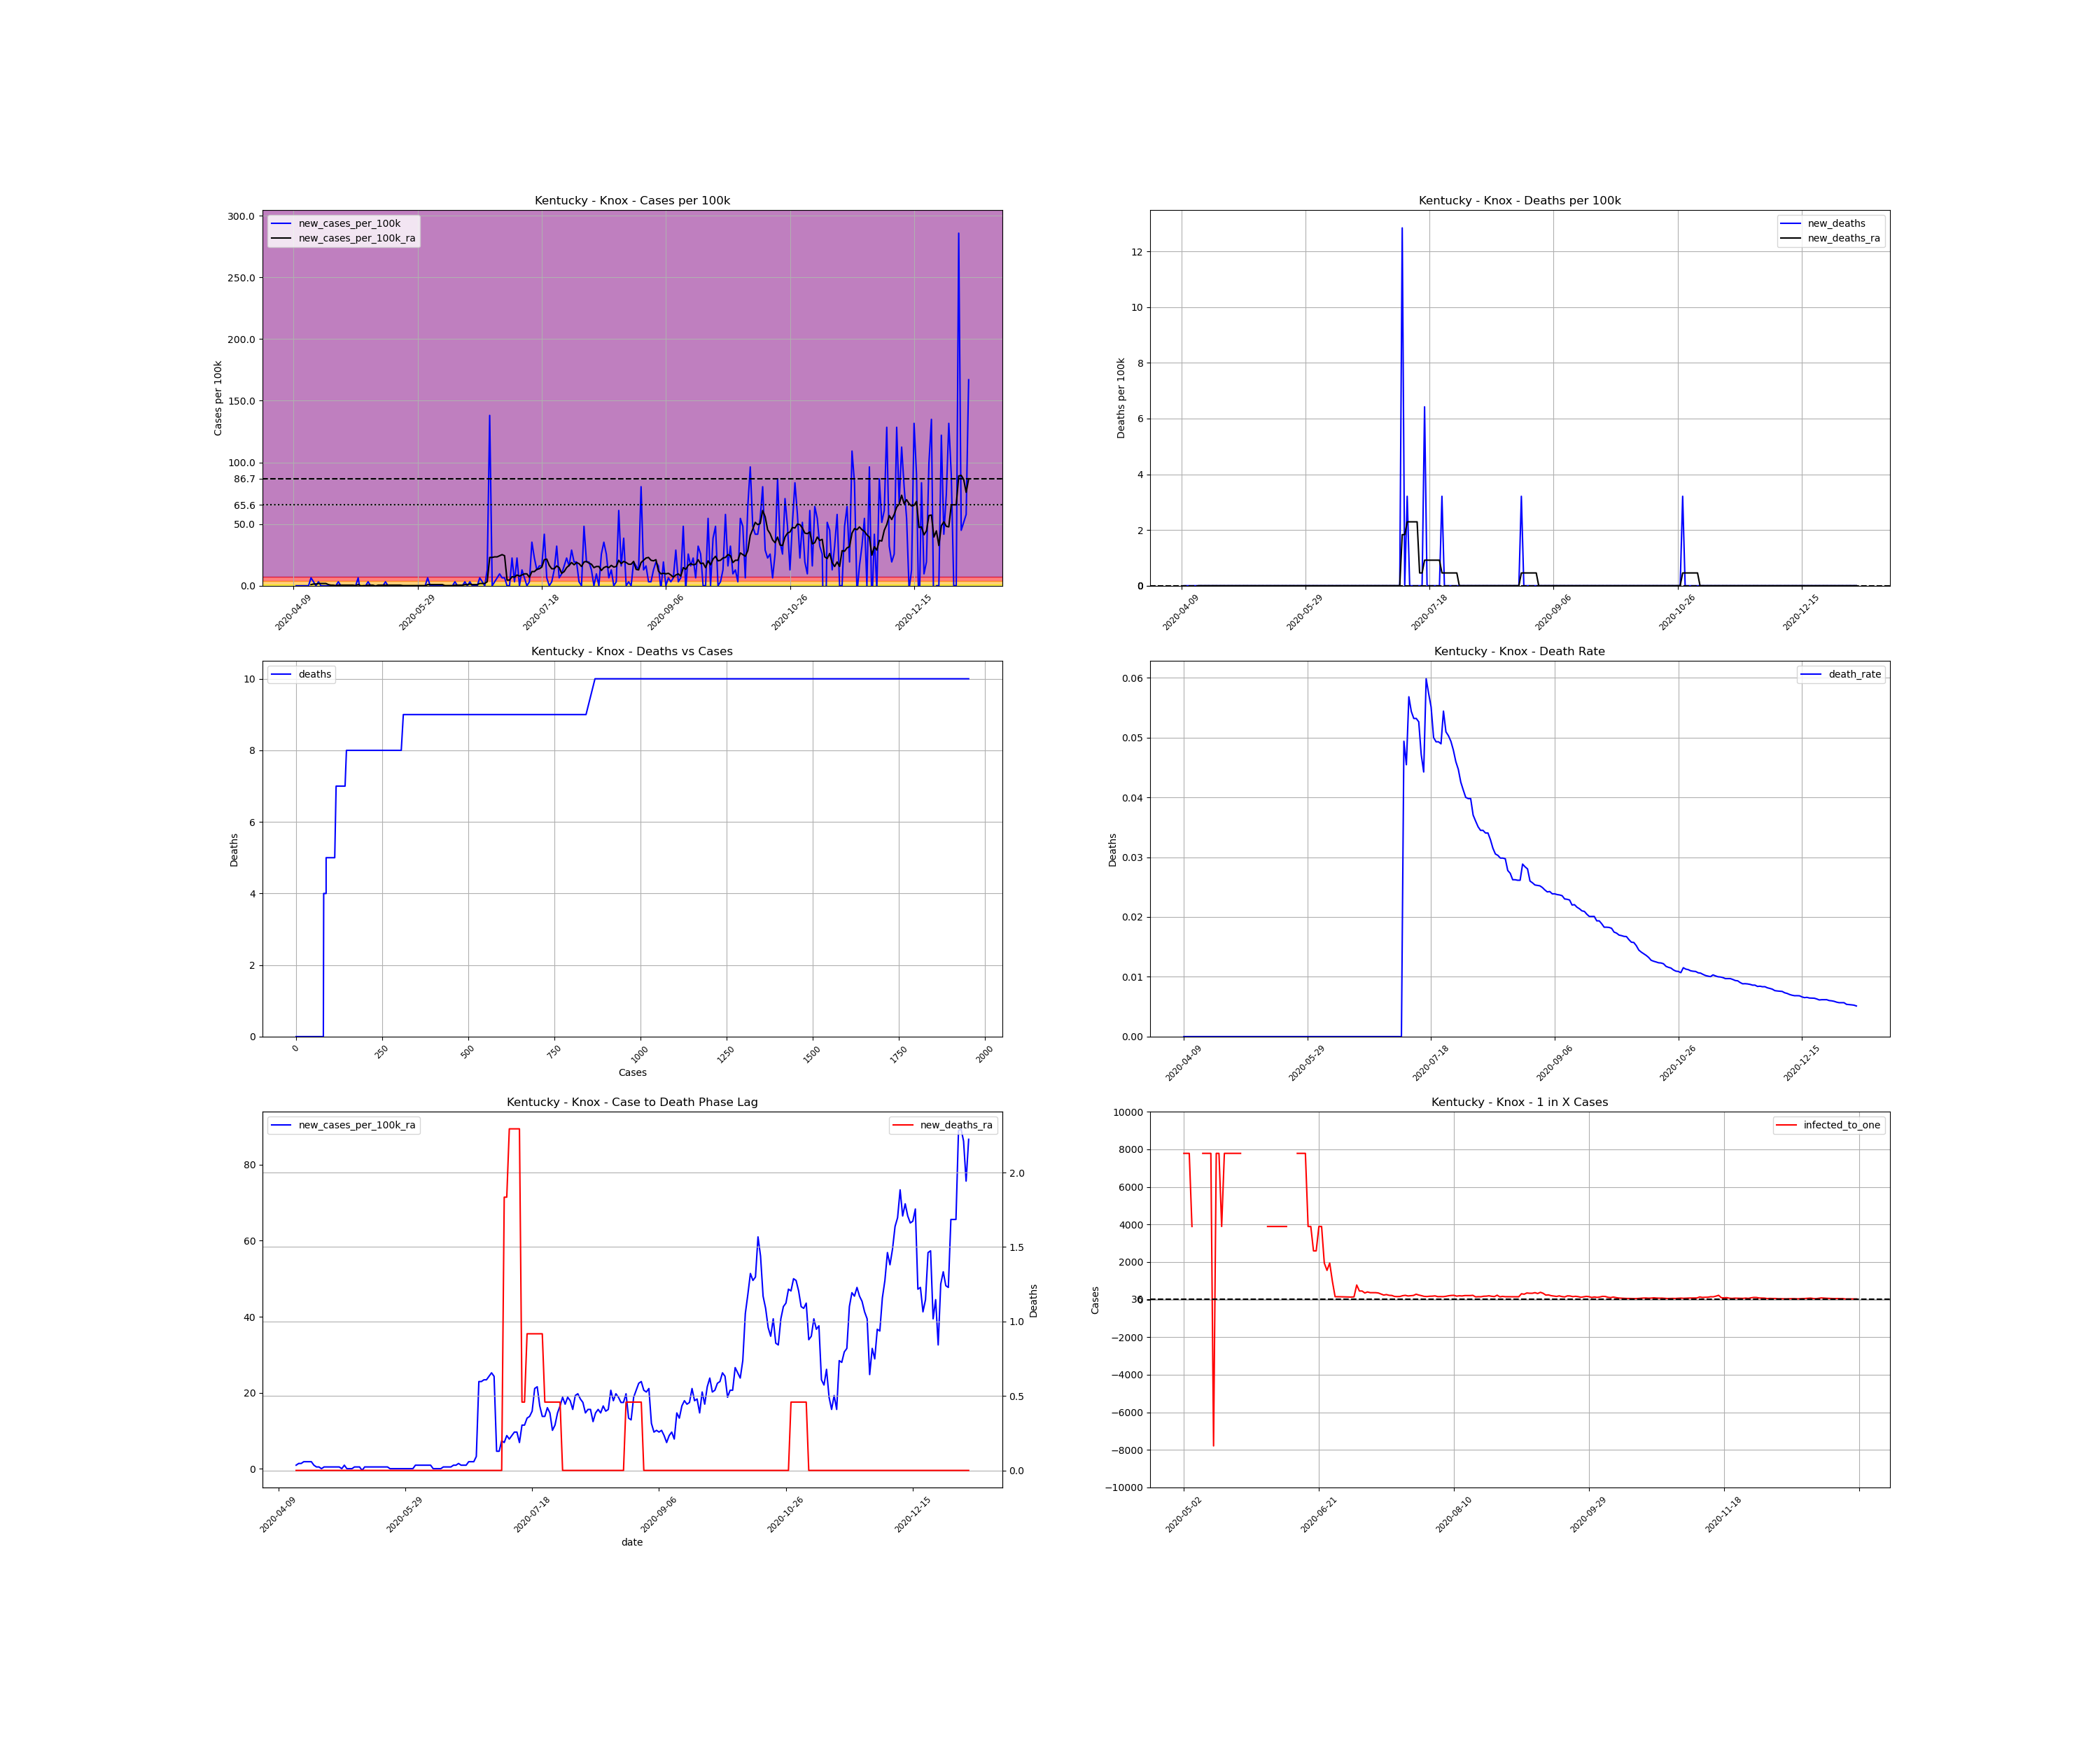

Data behind this chart, as committed beside it:
, date, county, state, fips, cases, deaths, COUNTY, STNAME, CTYNAME, POPESTIMATE2019, cases_per_100k, deaths_per_100k, death_rate, new_cases, new_cases_per_100k, new_deaths, new_cases_per_100k_ra, new_deaths_ra, active_cases, infected_to_one
736234, 2020-04-09, Knox, Kentucky, 21121, 1, 0.0, 121, Kentucky, Knox, 31145, 3.211, 0.0, 0.0, , , , , , , 
736235, 2020-04-10, Knox, Kentucky, 21121, 1, 0.0, 121, Kentucky, Knox, 31145, 3.211, 0.0, 0.0, 0.0, 0.0, 0.0, , , , 
736236, 2020-04-11, Knox, Kentucky, 21121, 1, 0.0, 121, Kentucky, Knox, 31145, 3.211, 0.0, 0.0, 0.0, 0.0, 0.0, , , , 
736237, 2020-04-12, Knox, Kentucky, 21121, 1, 0.0, 121, Kentucky, Knox, 31145, 3.211, 0.0, 0.0, 0.0, 0.0, 0.0, , , , 
736238, 2020-04-13, Knox, Kentucky, 21121, 1, 0.0, 121, Kentucky, Knox, 31145, 3.211, 0.0, 0.0, 0.0, 0.0, 0.0, , , , 
736239, 2020-04-14, Knox, Kentucky, 21121, 1, 0.0, 121, Kentucky, Knox, 31145, 3.211, 0.0, 0.0, 0.0, 0.0, 0.0, , , , 
736240, 2020-04-15, Knox, Kentucky, 21121, 1, 0.0, 121, Kentucky, Knox, 31145, 3.211, 0.0, 0.0, 0.0, 0.0, 0.0, , , , 
736241, 2020-04-16, Knox, Kentucky, 21121, 3, 0.0, 121, Kentucky, Knox, 31145, 9.632, 0.0, 0.0, 2.0, 6.422, 0.0, 0.9174, 0.0, , 
736242, 2020-04-17, Knox, Kentucky, 21121, 4, 0.0, 121, Kentucky, Knox, 31145, 12.84, 0.0, 0.0, 1.0, 3.211, 0.0, 1.376, 0.0, 3.0, 2595
736243, 2020-04-18, Knox, Kentucky, 21121, 4, 0.0, 121, Kentucky, Knox, 31145, 12.84, 0.0, 0.0, 0.0, 0.0, 0.0, 1.376, 0.0, 3.0, 2595
736244, 2020-04-19, Knox, Kentucky, 21121, 5, 0.0, 121, Kentucky, Knox, 31145, 16.05, 0.0, 0.0, 1.0, 3.211, 0.0, 1.835, 0.0, 4.0, 1947
736245, 2020-04-20, Knox, Kentucky, 21121, 5, 0.0, 121, Kentucky, Knox, 31145, 16.05, 0.0, 0.0, 0.0, 0.0, 0.0, 1.835, 0.0, 4.0, 1947
736246, 2020-04-21, Knox, Kentucky, 21121, 5, 0.0, 121, Kentucky, Knox, 31145, 16.05, 0.0, 0.0, 0.0, 0.0, 0.0, 1.835, 0.0, 4.0, 1947
736247, 2020-04-22, Knox, Kentucky, 21121, 5, 0.0, 121, Kentucky, Knox, 31145, 16.05, 0.0, 0.0, 0.0, 0.0, 0.0, 1.835, 0.0, 4.0, 1947
736248, 2020-04-23, Knox, Kentucky, 21121, 5, 0.0, 121, Kentucky, Knox, 31145, 16.05, 0.0, 0.0, 0.0, 0.0, 0.0, 0.9174, 0.0, 4.0, 1947
736249, 2020-04-24, Knox, Kentucky, 21121, 5, 0.0, 121, Kentucky, Knox, 31145, 16.05, 0.0, 0.0, 0.0, 0.0, 0.0, 0.4587, 0.0, 2.0, 3893
736250, 2020-04-25, Knox, Kentucky, 21121, 5, 0.0, 121, Kentucky, Knox, 31145, 16.05, 0.0, 0.0, 0.0, 0.0, 0.0, 0.4587, 0.0, 1.0, 7786
736251, 2020-04-26, Knox, Kentucky, 21121, 5, 0.0, 121, Kentucky, Knox, 31145, 16.05, 0.0, 0.0, 0.0, 0.0, 0.0, 0.0, 0.0, 1.0, 7786
736252, 2020-04-27, Knox, Kentucky, 21121, 6, 0.0, 121, Kentucky, Knox, 31145, 19.26, 0.0, 0.0, 1.0, 3.211, 0.0, 0.4587, 0.0, 1.0, 7786
736253, 2020-04-28, Knox, Kentucky, 21121, 6, 0.0, 121, Kentucky, Knox, 31145, 19.26, 0.0, 0.0, 0.0, 0.0, 0.0, 0.4587, 0.0, 1.0, 7786
736254, 2020-04-29, Knox, Kentucky, 21121, 6, 0.0, 121, Kentucky, Knox, 31145, 19.26, 0.0, 0.0, 0.0, 0.0, 0.0, 0.4587, 0.0, 1.0, 7786
736255, 2020-04-30, Knox, Kentucky, 21121, 6, 0.0, 121, Kentucky, Knox, 31145, 19.26, 0.0, 0.0, 0.0, 0.0, 0.0, 0.4587, 0.0, 1.0, 7786
736256, 2020-05-01, Knox, Kentucky, 21121, 6, 0.0, 121, Kentucky, Knox, 31145, 19.26, 0.0, 0.0, 0.0, 0.0, 0.0, 0.4587, 0.0, 1.0, 7786
736257, 2020-05-02, Knox, Kentucky, 21121, 6, 0.0, 121, Kentucky, Knox, 31145, 19.26, 0.0, 0.0, 0.0, 0.0, 0.0, 0.4587, 0.0, 1.0, 7786
736258, 2020-05-03, Knox, Kentucky, 21121, 6, 0.0, 121, Kentucky, Knox, 31145, 19.26, 0.0, 0.0, 0.0, 0.0, 0.0, 0.4587, 0.0, 1.0, 7786
736259, 2020-05-04, Knox, Kentucky, 21121, 6, 0.0, 121, Kentucky, Knox, 31145, 19.26, 0.0, 0.0, 0.0, 0.0, 0.0, 0.0, 0.0, 1.0, 7786
736260, 2020-05-05, Knox, Kentucky, 21121, 8, 0.0, 121, Kentucky, Knox, 31145, 25.69, 0.0, 0.0, 2.0, 6.422, 0.0, 0.9174, 0.0, 2.0, 3893
736261, 2020-05-06, Knox, Kentucky, 21121, 6, 0.0, 121, Kentucky, Knox, 31145, 19.26, 0.0, 0.0, -2.0, -6.422, 0.0, 0.0, 0.0, 0.0, inf
736262, 2020-05-07, Knox, Kentucky, 21121, 6, 0.0, 121, Kentucky, Knox, 31145, 19.26, 0.0, 0.0, 0.0, 0.0, 0.0, 0.0, 0.0, 0.0, inf
736263, 2020-05-08, Knox, Kentucky, 21121, 6, 0.0, 121, Kentucky, Knox, 31145, 19.26, 0.0, 0.0, 0.0, 0.0, 0.0, 0.0, 0.0, 0.0, inf
736264, 2020-05-09, Knox, Kentucky, 21121, 7, 0.0, 121, Kentucky, Knox, 31145, 22.48, 0.0, 0.0, 1.0, 3.211, 0.0, 0.4587, 0.0, 1.0, 7786
736265, 2020-05-10, Knox, Kentucky, 21121, 7, 0.0, 121, Kentucky, Knox, 31145, 22.48, 0.0, 0.0, 0.0, 0.0, 0.0, 0.4587, 0.0, 1.0, 7786
736266, 2020-05-11, Knox, Kentucky, 21121, 7, 0.0, 121, Kentucky, Knox, 31145, 22.48, 0.0, 0.0, 0.0, 0.0, 0.0, 0.4587, 0.0, 1.0, 7786
736267, 2020-05-12, Knox, Kentucky, 21121, 7, 0.0, 121, Kentucky, Knox, 31145, 22.48, 0.0, 0.0, 0.0, 0.0, 0.0, -0.4587, 0.0, 1.0, 7786
736268, 2020-05-13, Knox, Kentucky, 21121, 7, 0.0, 121, Kentucky, Knox, 31145, 22.48, 0.0, 0.0, 0.0, 0.0, 0.0, 0.4587, 0.0, -1.0, -7786
736269, 2020-05-14, Knox, Kentucky, 21121, 7, 0.0, 121, Kentucky, Knox, 31145, 22.48, 0.0, 0.0, 0.0, 0.0, 0.0, 0.4587, 0.0, 1.0, 7786
736270, 2020-05-15, Knox, Kentucky, 21121, 7, 0.0, 121, Kentucky, Knox, 31145, 22.48, 0.0, 0.0, 0.0, 0.0, 0.0, 0.4587, 0.0, 1.0, 7786
736271, 2020-05-16, Knox, Kentucky, 21121, 8, 0.0, 121, Kentucky, Knox, 31145, 25.69, 0.0, 0.0, 1.0, 3.211, 0.0, 0.4587, 0.0, 2.0, 3893
736272, 2020-05-17, Knox, Kentucky, 21121, 8, 0.0, 121, Kentucky, Knox, 31145, 25.69, 0.0, 0.0, 0.0, 0.0, 0.0, 0.4587, 0.0, 1.0, 7786
736273, 2020-05-18, Knox, Kentucky, 21121, 8, 0.0, 121, Kentucky, Knox, 31145, 25.69, 0.0, 0.0, 0.0, 0.0, 0.0, 0.4587, 0.0, 1.0, 7786
736274, 2020-05-19, Knox, Kentucky, 21121, 8, 0.0, 121, Kentucky, Knox, 31145, 25.69, 0.0, 0.0, 0.0, 0.0, 0.0, 0.4587, 0.0, 1.0, 7786
736275, 2020-05-20, Knox, Kentucky, 21121, 8, 0.0, 121, Kentucky, Knox, 31145, 25.69, 0.0, 0.0, 0.0, 0.0, 0.0, 0.4587, 0.0, 1.0, 7786
736276, 2020-05-21, Knox, Kentucky, 21121, 8, 0.0, 121, Kentucky, Knox, 31145, 25.69, 0.0, 0.0, 0.0, 0.0, 0.0, 0.4587, 0.0, 1.0, 7786
736277, 2020-05-22, Knox, Kentucky, 21121, 8, 0.0, 121, Kentucky, Knox, 31145, 25.69, 0.0, 0.0, 0.0, 0.0, 0.0, 0.4587, 0.0, 1.0, 7786
736278, 2020-05-23, Knox, Kentucky, 21121, 8, 0.0, 121, Kentucky, Knox, 31145, 25.69, 0.0, 0.0, 0.0, 0.0, 0.0, 0.0, 0.0, 1.0, 7786
736279, 2020-05-24, Knox, Kentucky, 21121, 8, 0.0, 121, Kentucky, Knox, 31145, 25.69, 0.0, 0.0, 0.0, 0.0, 0.0, 0.0, 0.0, 0.0, inf
736280, 2020-05-25, Knox, Kentucky, 21121, 8, 0.0, 121, Kentucky, Knox, 31145, 25.69, 0.0, 0.0, 0.0, 0.0, 0.0, 0.0, 0.0, 0.0, inf
736281, 2020-05-26, Knox, Kentucky, 21121, 8, 0.0, 121, Kentucky, Knox, 31145, 25.69, 0.0, 0.0, 0.0, 0.0, 0.0, 0.0, 0.0, 0.0, inf
736282, 2020-05-27, Knox, Kentucky, 21121, 8, 0.0, 121, Kentucky, Knox, 31145, 25.69, 0.0, 0.0, 0.0, 0.0, 0.0, 0.0, 0.0, 0.0, inf
736283, 2020-05-28, Knox, Kentucky, 21121, 8, 0.0, 121, Kentucky, Knox, 31145, 25.69, 0.0, 0.0, 0.0, 0.0, 0.0, 0.0, 0.0, 0.0, inf
736284, 2020-05-29, Knox, Kentucky, 21121, 8, 0.0, 121, Kentucky, Knox, 31145, 25.69, 0.0, 0.0, 0.0, 0.0, 0.0, 0.0, 0.0, 0.0, inf
736285, 2020-05-30, Knox, Kentucky, 21121, 8, 0.0, 121, Kentucky, Knox, 31145, 25.69, 0.0, 0.0, 0.0, 0.0, 0.0, 0.0, 0.0, 0.0, inf
736286, 2020-05-31, Knox, Kentucky, 21121, 8, 0.0, 121, Kentucky, Knox, 31145, 25.69, 0.0, 0.0, 0.0, 0.0, 0.0, 0.0, 0.0, 0.0, inf
736287, 2020-06-01, Knox, Kentucky, 21121, 8, 0.0, 121, Kentucky, Knox, 31145, 25.69, 0.0, 0.0, 0.0, 0.0, 0.0, 0.0, 0.0, 0.0, inf
736288, 2020-06-02, Knox, Kentucky, 21121, 10, 0.0, 121, Kentucky, Knox, 31145, 32.11, 0.0, 0.0, 2.0, 6.422, 0.0, 0.9174, 0.0, 2.0, 3893
736289, 2020-06-03, Knox, Kentucky, 21121, 10, 0.0, 121, Kentucky, Knox, 31145, 32.11, 0.0, 0.0, 0.0, 0.0, 0.0, 0.9174, 0.0, 2.0, 3893
736290, 2020-06-04, Knox, Kentucky, 21121, 10, 0.0, 121, Kentucky, Knox, 31145, 32.11, 0.0, 0.0, 0.0, 0.0, 0.0, 0.9174, 0.0, 2.0, 3893
736291, 2020-06-05, Knox, Kentucky, 21121, 10, 0.0, 121, Kentucky, Knox, 31145, 32.11, 0.0, 0.0, 0.0, 0.0, 0.0, 0.9174, 0.0, 2.0, 3893
736292, 2020-06-06, Knox, Kentucky, 21121, 10, 0.0, 121, Kentucky, Knox, 31145, 32.11, 0.0, 0.0, 0.0, 0.0, 0.0, 0.9174, 0.0, 2.0, 3893
736293, 2020-06-07, Knox, Kentucky, 21121, 10, 0.0, 121, Kentucky, Knox, 31145, 32.11, 0.0, 0.0, 0.0, 0.0, 0.0, 0.9174, 0.0, 2.0, 3893
... 213 more rows
